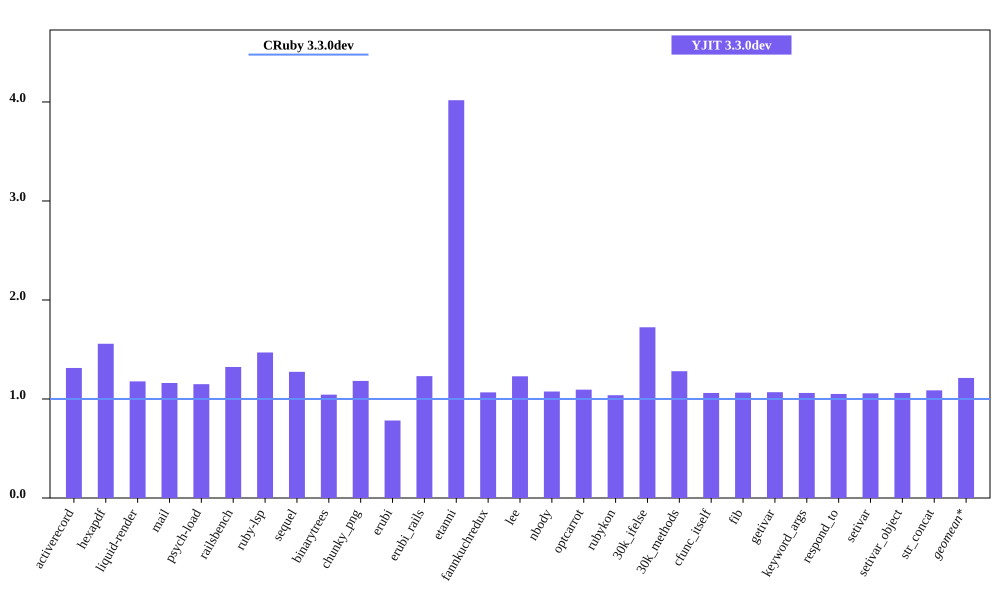

The file beside this chart, header and first rows:
bench, CRuby 3.3.0dev mem (MiB), YJIT 3.3.0dev mem (MiB), Inline Code, Outlined Code, YJIT Mem overhead
activerecord, 54.57, 71.67, 3, 3
hexapdf, 250.9, 390.9, 2, 2
liquid-render, 30.15, 35.51, 1, 1
mail, 49.19, 57.14, 2, 2
psych-load, 36.45, 41.9, 1, 1
railsbench, 99.99, 132.3, 6, 6
ruby-lsp, 93.1, 136.8, 6, 6
sequel, 43.03, 54.83, 2, 2
binarytrees, 30.15, 31.47, 1, 1
chunky_png, 38.66, 45.72, 1, 1
erubi, 155.8, 121.9, 1, 1
erubi_rails, 99.26, 122.2, 5, 5
etanni, 36.99, 148.6, 1, 1
fannkuchredux, 24.32, 25.95, 1, 1
lee, 33.39, 41.04, 1, 1
nbody, 24.25, 26.08, 1, 1
optcarrot, 58.49, 64, 1, 1
rubykon, 60.25, 62.54, 1, 1
30k_ifelse, 66.17, 114.1, 6, 6
30k_methods, 56.19, 71.95, 2, 2
cfunc_itself, 24.38, 25.86, 1, 1
fib, 24.33, 25.89, 1, 1
getivar, 24.2, 25.86, 1, 1
keyword_args, 24.25, 25.73, 1, 1
respond_to, 24.42, 25.67, 1, 1
setivar, 24.46, 25.87, 1, 1
setivar_object, 24.27, 25.75, 1, 1
str_concat, 97.61, 106.1, 1, 1
